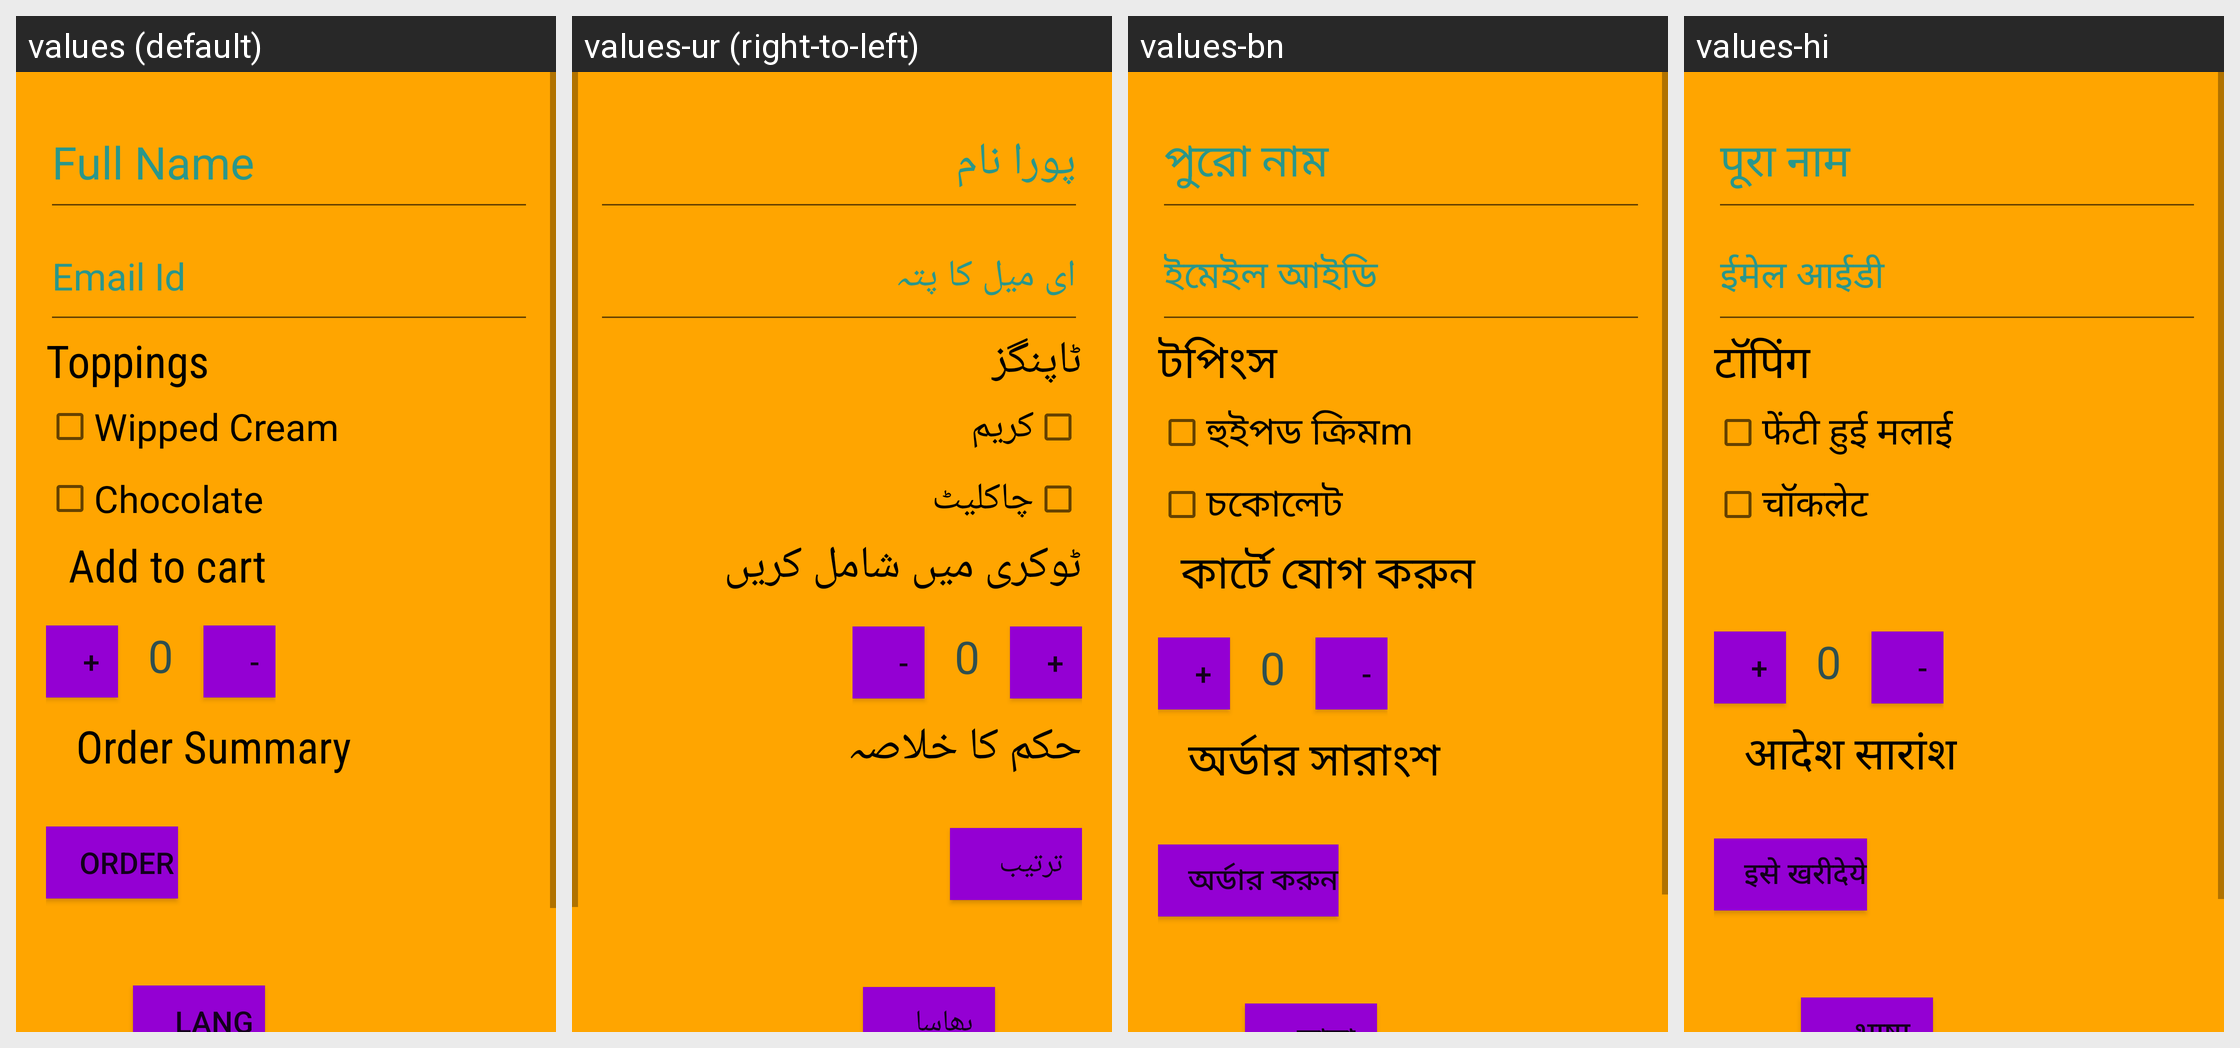

Strings drawn on this Android screen and how each of the app's shown locales translates them:
Android screen res/layout/activity_main.xml rendered under 4 locales, left to right: values (default), values-ur (right-to-left), values-bn, values-hi. Device: Nexus 5 (rendered at 1080×1920; each locale shown at half size, 540×960, under a caption strip naming it); theme Theme.COFFEEORDER.
Strings drawn on this screen, with the default value and each locale's value (text and hints the layout hard-codes, and strings that could not be matched under every locale, appear in the picture but are not listed):

full_name
  values: Full Name
  values-ur: پورا نام
  values-bn: পুরো নাম
  values-hi: पूरा नाम

email_id
  values: Email Id
  values-ur: ای میل کا پتہ
  values-bn: ইমেইল আইডি
  values-hi: ईमेल आईडी

toppings
  values: Toppings
  values-ur: ٹاپنگز
  values-bn: টপিংস
  values-hi: टॉपिंग

wipped_cream
  values: Wipped Cream
  values-ur: کریم
  values-bn: হুইপড ক্রিমm
  values-hi: फेंटी हुई मलाई

chocolate
  values: Chocolate
  values-ur: چاکلیٹ
  values-bn: চকোলেট
  values-hi: चॉकलेट

order_summary
  values: Order Summary
  values-ur: حکم کا خلاصہ
  values-bn: অর্ডার সারাংশ
  values-hi: आदेश सारांश

order
  values: ORDER
  values-ur: ترتیب
  values-bn: অর্ডার করুন
  values-hi: इसे खरीदेये
